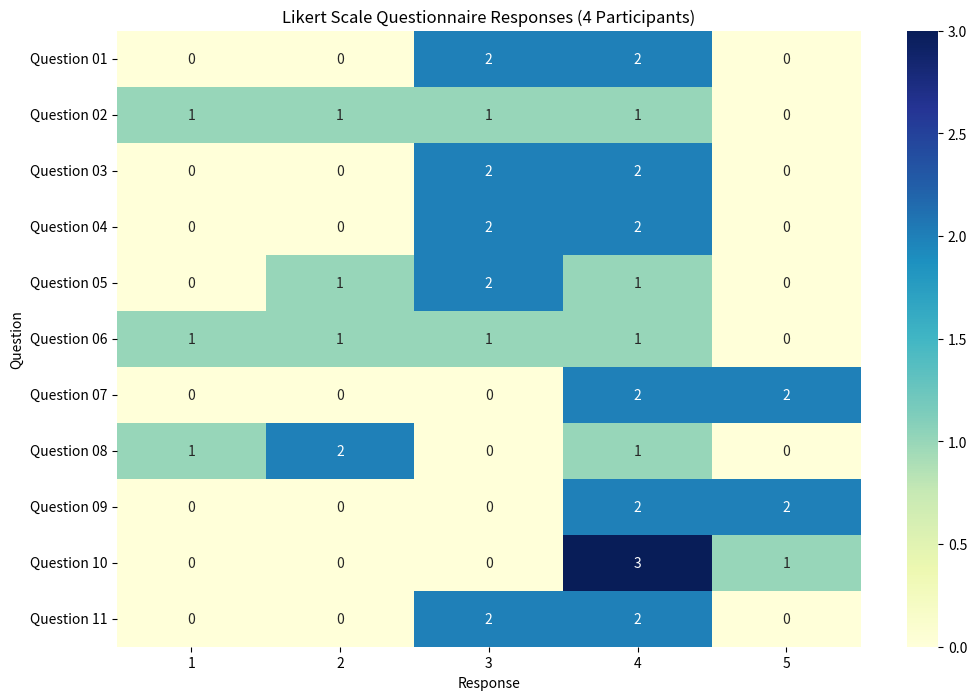
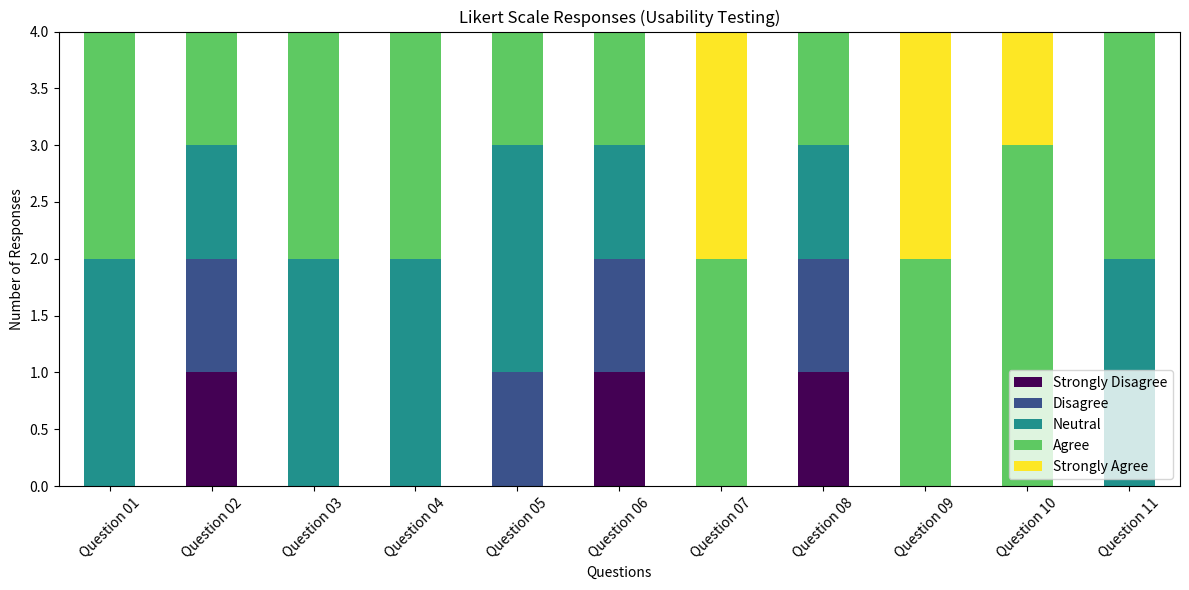

These figures' Python source, in order:
import pandas as pd
import seaborn as sns
import matplotlib.pyplot as plt

# PLOTTING HEATMAP
data = {
    "Question 01": [4, 4, 3, 3],
    "Question 02": [2, 3, 4, 1],
    "Question 03": [4, 3, 4, 3],
    "Question 04": [3, 4, 3, 4],
    "Question 05": [4, 3, 2, 3],
    "Question 06": [2, 3, 4, 1],
    "Question 07": [5, 4, 4, 5],
    "Question 08": [1, 2, 4, 2],
    "Question 09": [5, 4, 5, 4],
    "Question 10": [5, 4, 4, 4],
    "Question 11": [4, 3, 4, 3]
}

df = pd.DataFrame(data)

df_long = df.melt(var_name='Question', value_name='Response')

response_pivot = df_long.pivot_table(index='Question', columns='Response', aggfunc=len, fill_value=0)

plt.figure(figsize=(12,8))
sns.heatmap(response_pivot, annot=True, cmap="YlGnBu", fmt="d")
plt.title("Likert Scale Questionnaire Responses (4 Participants)")
plt.ylabel("Question")
plt.show()


# PLOTTING STACKED BAR CHART
counts = {
    "Strongly Disagree": [0, 1, 0, 0, 0, 1, 0, 1, 0, 0, 0],
    "Disagree":          [0, 1, 0, 0, 1, 1, 0, 1, 0, 0, 0],
    "Neutral":           [2, 1, 2, 2, 2, 1, 0, 1, 0, 0, 2],
    "Agree":             [2, 1, 2, 2, 1, 1, 2, 1, 2, 3, 2],
    "Strongly Agree":    [0, 0, 0, 0, 0, 0, 2, 0, 2, 1, 0]
}


df_chart = pd.DataFrame(counts, index=[f"Question {i+1:02d}" for i in range(11)])

df_chart.plot(kind='bar', stacked=True, figsize=(12, 6), colormap='viridis')

plt.xlabel("Questions")
plt.ylabel("Number of Responses")
plt.title("Likert Scale Responses (Usability Testing)")
plt.xticks(rotation=45)
plt.tight_layout()
plt.show()
